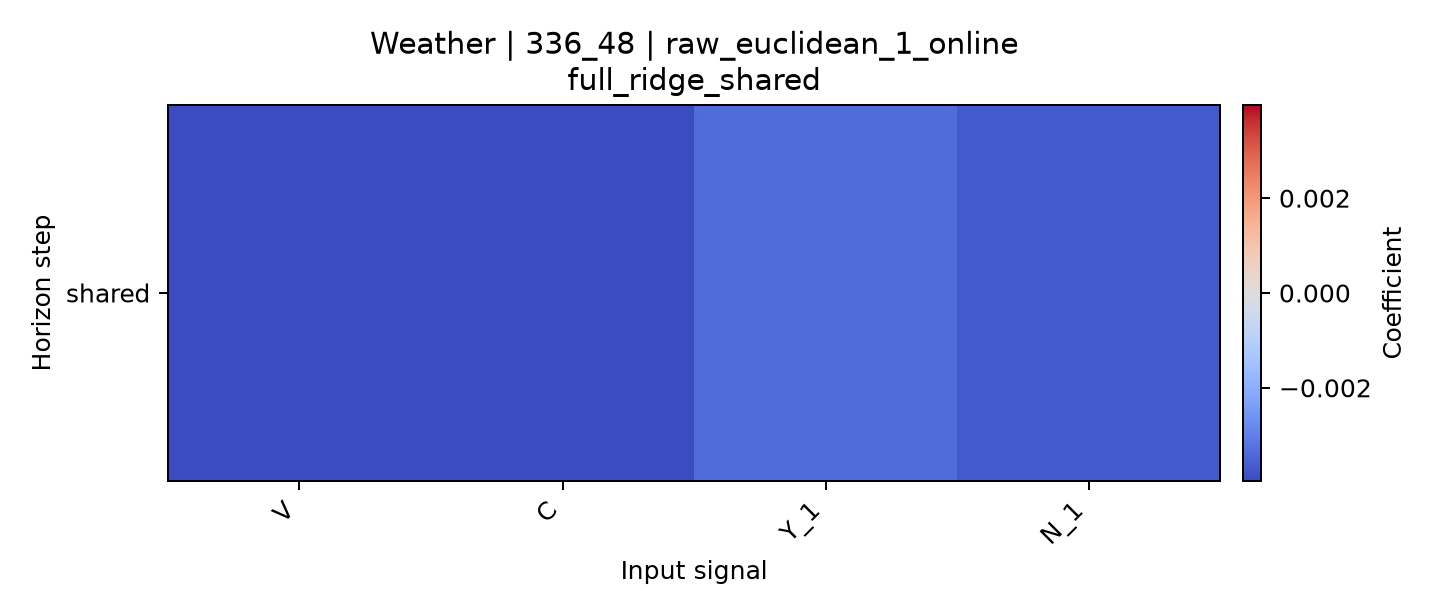

Values plotted in this chart, from the file beside it:
horizon, V, C, Y_1, N_1
shared, -0.003964, -0.003945, -0.003388, -0.003699
